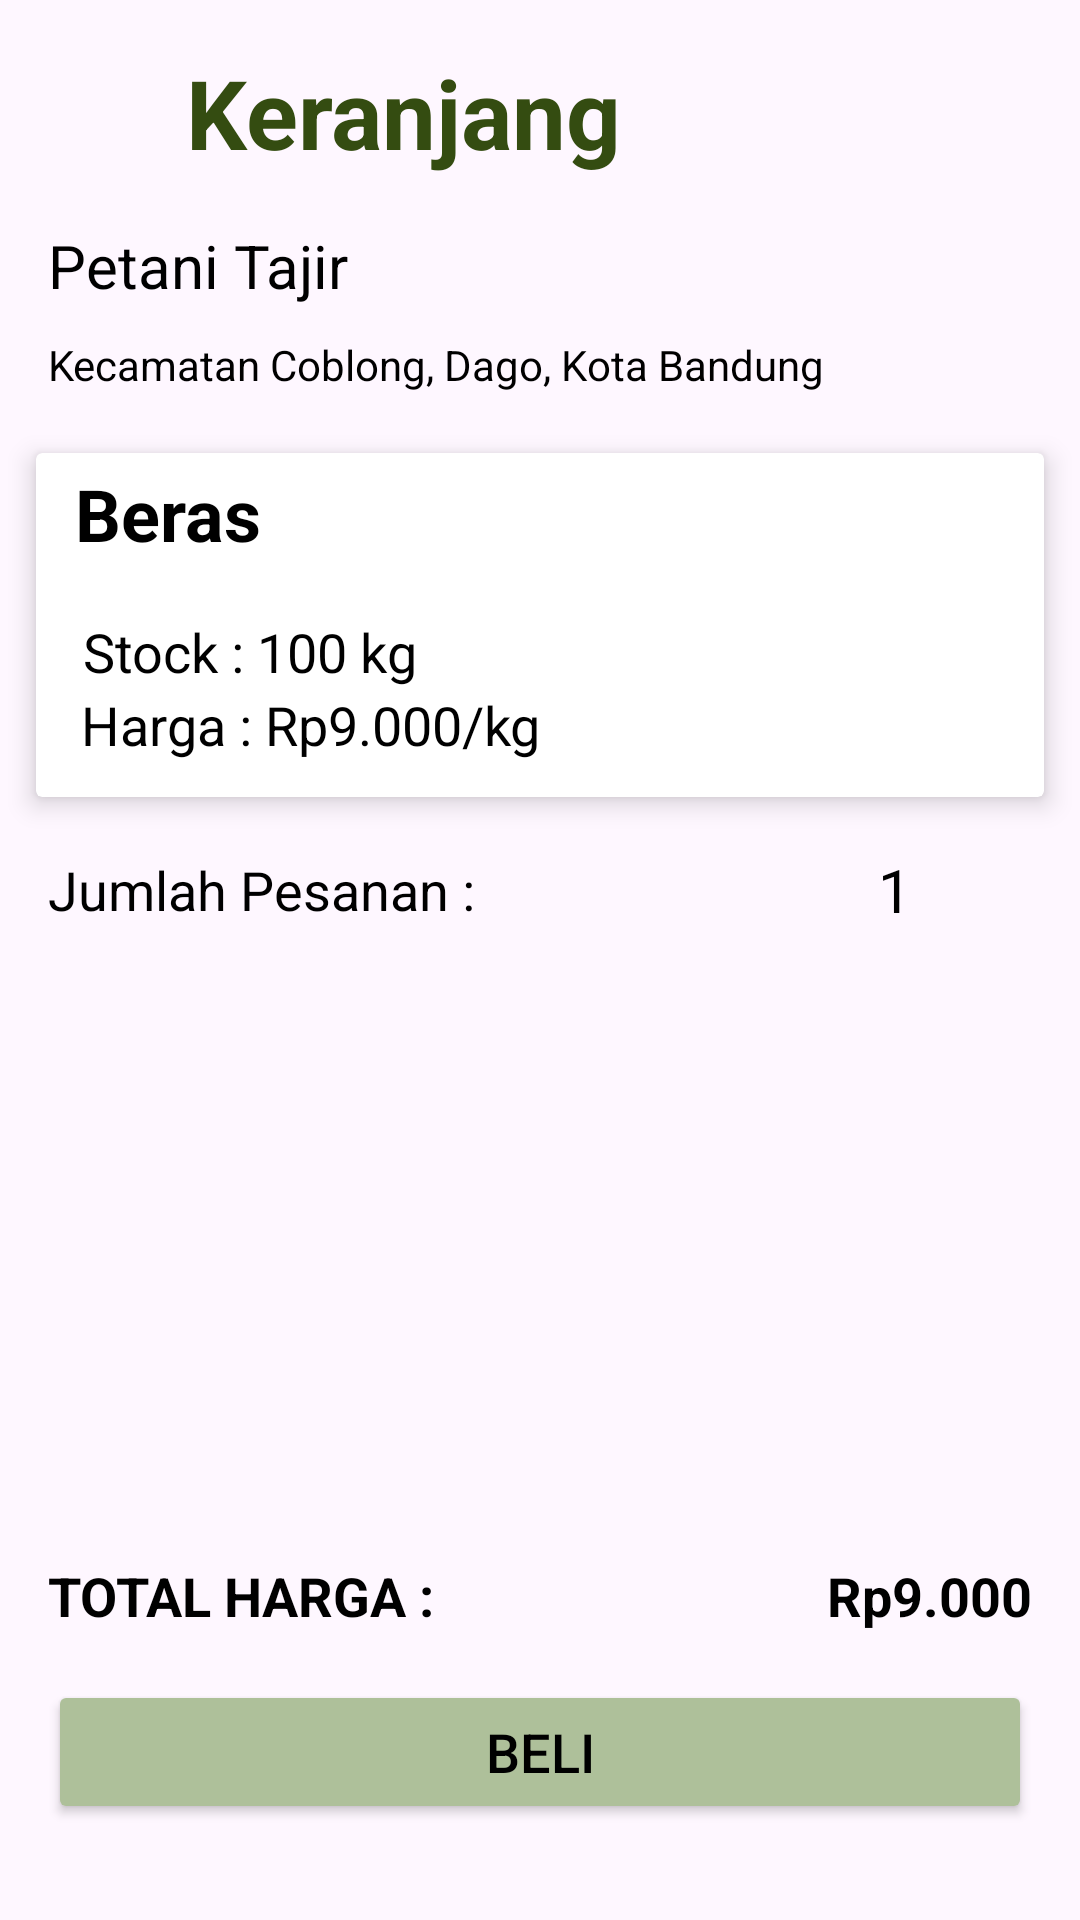

Write the Android layout XML for this screen, with the resource values it uses.
<!-- AndroidManifest.xml: application theme Theme.Pedotan -->
<!-- res/layout/activity_shop.xml -->
<?xml version="1.0" encoding="utf-8"?>
<androidx.constraintlayout.widget.ConstraintLayout xmlns:android="http://schemas.android.com/apk/res/android"
    xmlns:app="http://schemas.android.com/apk/res-auto"
    xmlns:tools="http://schemas.android.com/tools"
    android:layout_width="match_parent"
    android:layout_height="match_parent"
    tools:context=".ui.loan.LoanDetailActivity">

    <LinearLayout
        android:id="@+id/linearLayout"
        android:layout_width="match_parent"
        android:layout_height="wrap_content"
        android:layout_marginTop="20dp"
        android:orientation="horizontal"
        android:gravity="center"
        android:layout_margin="16dp"
        app:layout_constraintTop_toTopOf="parent">

        <ImageView
            android:id="@+id/iv_back"
            android:layout_width="30dp"
            android:layout_height="30dp"
            android:src="@drawable/ic_arrow_back" />

        <TextView
            android:id="@+id/tv_title"
            android:layout_width="match_parent"
            android:layout_height="wrap_content"
            android:layout_marginStart="16dp"
            android:text="@string/title_shop"
            android:textStyle="bold"
            android:textColor="@color/green_300"
            android:textSize="32sp" />
    </LinearLayout>

    <TextView
        android:id="@+id/tv_name"
        android:layout_width="match_parent"
        android:layout_height="wrap_content"
        android:layout_marginHorizontal="16dp"
        android:layout_marginTop="16dp"
        android:text="@string/placeholder_name"
        android:textColor="@color/black"
        android:textSize="20sp"
        app:layout_constraintEnd_toEndOf="parent"
        app:layout_constraintStart_toStartOf="parent"
        app:layout_constraintTop_toBottomOf="@+id/linearLayout" />

    <TextView
        android:id="@+id/tv_address"
        android:layout_width="match_parent"
        android:layout_height="wrap_content"
        android:layout_marginHorizontal="16dp"
        android:layout_marginTop="10dp"
        android:text="@string/placeholder_address"
        android:textColor="@color/black"
        android:textSize="14sp"
        app:layout_constraintEnd_toEndOf="parent"
        app:layout_constraintStart_toStartOf="parent"
        app:layout_constraintTop_toBottomOf="@+id/tv_name" />

    <androidx.cardview.widget.CardView
        android:id="@+id/cardView"
        android:layout_width="match_parent"
        android:layout_height="wrap_content"
        android:layout_marginHorizontal="12dp"
        android:layout_marginTop="20dp"
        app:cardElevation="5dp"
        app:layout_constraintTop_toBottomOf="@+id/tv_address">

        <androidx.constraintlayout.widget.ConstraintLayout
            android:layout_width="match_parent"
            android:layout_height="match_parent">

            <TextView
                android:id="@+id/tv_commodity"
                android:layout_width="wrap_content"
                android:layout_height="wrap_content"
                android:layout_marginTop="4dp"
                android:text="@string/placeholder_commodity"
                android:textColor="@color/black"
                android:textSize="24sp"
                android:textStyle="bold"
                app:layout_constraintEnd_toEndOf="parent"
                app:layout_constraintHorizontal_bias="0.048"
                app:layout_constraintStart_toStartOf="parent"
                app:layout_constraintTop_toTopOf="parent" />

            <TextView
                android:id="@+id/tv_stock"
                android:layout_width="wrap_content"
                android:layout_height="wrap_content"
                android:layout_marginStart="15dp"
                android:layout_marginTop="50dp"
                android:layout_marginEnd="8dp"
                android:text="@string/placeholder_stock"
                android:textColor="@color/black"
                android:textSize="18sp"
                app:layout_constraintEnd_toEndOf="parent"
                app:layout_constraintHorizontal_bias="0.003"
                app:layout_constraintStart_toStartOf="parent"
                app:layout_constraintTop_toTopOf="@+id/tv_commodity" />

            <TextView
                android:id="@+id/tv_price"
                android:layout_width="wrap_content"
                android:layout_height="wrap_content"
                android:layout_marginStart="15dp"
                android:layout_marginTop="0dp"
                android:paddingBottom="12dp"
                android:text="@string/placeholder_price_cart"
                android:textColor="@color/black"
                android:textSize="18sp"
                app:layout_constraintStart_toStartOf="parent"
                app:layout_constraintTop_toBottomOf="@+id/tv_stock" />

        </androidx.constraintlayout.widget.ConstraintLayout>
    </androidx.cardview.widget.CardView>

    <LinearLayout
        android:id="@+id/linearLayout2"
        android:layout_width="match_parent"
        android:layout_height="wrap_content"
        android:layout_marginTop="20dp"
        android:gravity="center"
        android:orientation="horizontal"
        android:layout_margin="16dp"
        app:layout_constraintEnd_toEndOf="parent"
        app:layout_constraintStart_toStartOf="parent"
        app:layout_constraintTop_toBottomOf="@+id/cardView">

        <TextView
            android:layout_width="wrap_content"
            android:layout_height="wrap_content"
            android:text="@string/title_quantity"
            android:textColor="@color/black"
            android:textSize="18sp" />

        <LinearLayout
            android:layout_width="match_parent"
            android:layout_height="wrap_content"
            android:gravity="end|center"
            android:orientation="horizontal"
            app:layout_constraintEnd_toEndOf="parent"
            app:layout_constraintStart_toStartOf="parent"
            app:layout_constraintTop_toBottomOf="@+id/cardView">

            <ImageView
                android:layout_width="30dp"
                android:layout_height="30dp"
                android:onClick="decrement"
                android:src="@drawable/ic_minus" />

            <TextView
                android:id="@+id/tv_quantity"
                android:layout_width="wrap_content"
                android:layout_height="wrap_content"
                android:layout_marginStart="10dp"
                android:text="@string/placeholder_quantity"
                android:textColor="@color/black"
                android:textSize="20sp" />

            <ImageView
                android:layout_width="30dp"
                android:layout_height="30dp"
                android:layout_marginStart="10dp"
                android:onClick="increment"
                android:src="@drawable/ic_plus" />

        </LinearLayout>
    </LinearLayout>

    <LinearLayout
        android:id="@+id/linearLayout3"
        android:layout_width="match_parent"
        android:layout_height="wrap_content"
        android:layout_marginBottom="16dp"
        android:orientation="horizontal"
        android:layout_margin="16dp"
        app:layout_constraintBottom_toTopOf="@+id/btn_add_to_cart"
        app:layout_constraintEnd_toEndOf="parent"
        app:layout_constraintStart_toStartOf="parent">

        <TextView
            android:layout_width="wrap_content"
            android:layout_height="wrap_content"
            android:text="@string/title_total_price"
            android:textColor="@color/black"
            android:textSize="18sp"
            android:textStyle="bold" />

        <TextView
            android:id="@+id/tv_total_price"
            android:layout_width="match_parent"
            android:layout_height="wrap_content"
            android:gravity="end"
            android:text="@string/placeholder_total_price"
            android:textColor="@color/black"
            android:textSize="18sp"
            android:textStyle="bold" />

    </LinearLayout>

    <Button
        android:id="@+id/btn_add_to_cart"
        android:layout_width="match_parent"
        android:layout_height="wrap_content"
        android:layout_marginBottom="32dp"
        android:layout_marginHorizontal="16dp"
        android:backgroundTint="@color/green_100"
        android:text="@string/btn_add_to_cart"
        android:textColor="@color/black"
        android:textSize="18sp"
        app:layout_constraintBottom_toBottomOf="parent" />


</androidx.constraintlayout.widget.ConstraintLayout>
<!-- resources referenced by this layout -->
<resources>
  <color name="black">#FF000000</color>
  <color name="green_100">#AEC09A</color>
  <color name="green_300">#344C11</color>
  <string name="btn_add_to_cart">Beli</string>
  <string name="placeholder_address">Kecamatan Coblong, Dago, Kota Bandung</string>
  <string name="placeholder_commodity">Beras</string>
  <string name="placeholder_name">Petani Tajir</string>
  <string name="placeholder_price_cart">Harga : Rp9.000/kg</string>
  <string name="placeholder_quantity">1</string>
  <string name="placeholder_stock">Stock : 100 kg</string>
  <string name="placeholder_total_price">Rp9.000</string>
  <string name="title_quantity">Jumlah Pesanan :</string>
  <string name="title_shop">Keranjang</string>
  <string name="title_total_price">TOTAL HARGA :</string>
  <style name="Theme.Pedotan" parent="Theme.Material3.DayNight.NoActionBar">
          
          <item name="colorPrimary">@color/green_400</item>
          <item name="colorPrimaryVariant">@color/green_300</item>
          <item name="colorOnPrimary">@color/white</item>
          <item name="colorOnPrimaryFixed">@color/white_100</item>
          
          <item name="colorSecondary">@color/green_200</item>
          <item name="colorSecondaryVariant">@color/green_100</item>
          <item name="colorOnSecondary">@color/black</item>
          <item name="colorOnSecondaryFixed">@color/black_100</item>
          
          <item name="android:statusBarColor">?attr/colorSecondaryVariant</item>
          
      </style>
  <color name="green_400">#1A2902</color>
  <color name="white">#FFFFFFFF</color>
  <color name="white_100">#FFF5F5F5</color>
  <color name="green_200">#778D45</color>
  <color name="black_100">#343434</color>
</resources>
